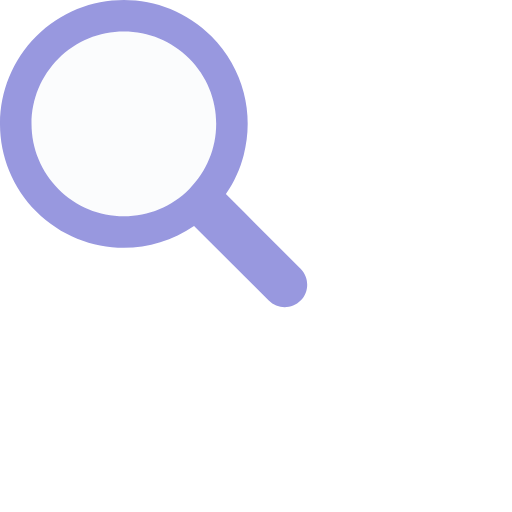
t = 0.00 s
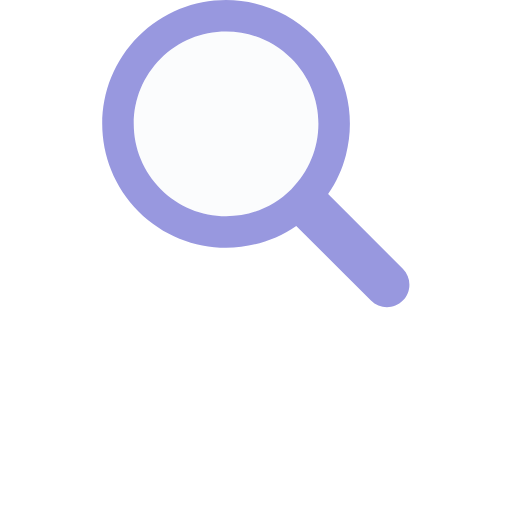
t = 0.27 s
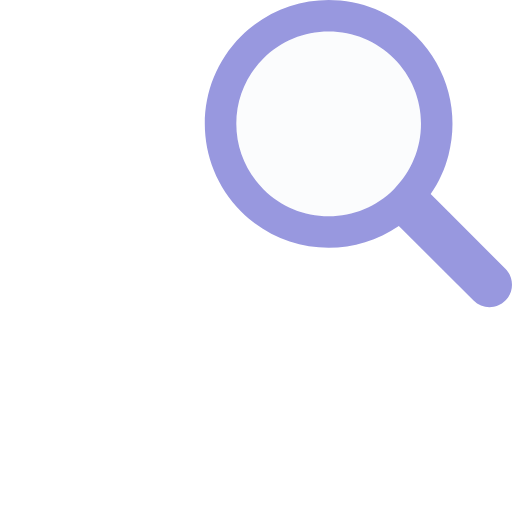
t = 0.54 s
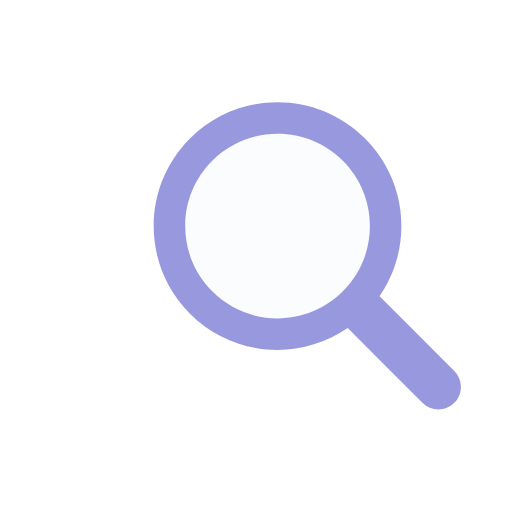
t = 0.81 s
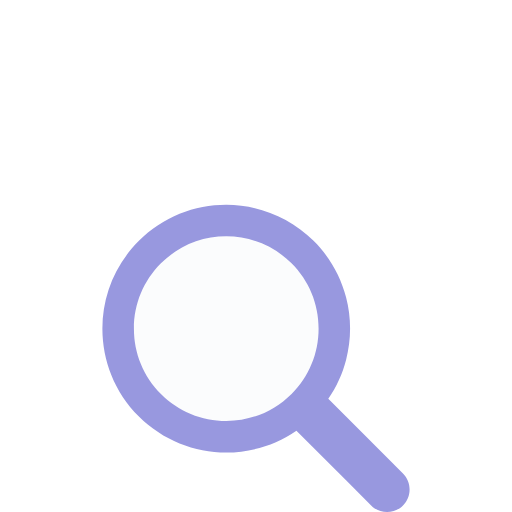
t = 1.08 s
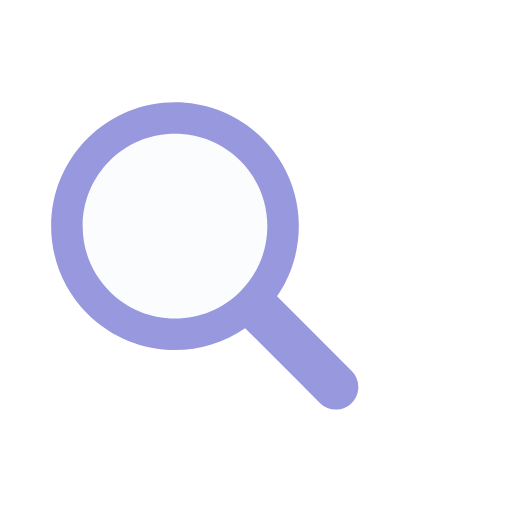
t = 1.36 s

The animated SVG that drew these frames (rendered in a browser with its animation timeline set to each time). Animation: 1 SMIL element (animateTransform=1); one cycle of 1.64 s, repeats indefinitely.

<?xml version="1.0" encoding="utf-8"?>
<svg xmlns="http://www.w3.org/2000/svg" xmlns:xlink="http://www.w3.org/1999/xlink" style="margin: auto; background: none; display: block; shape-rendering: auto;" width="104px" height="104px" viewBox="0 0 100 100" preserveAspectRatio="xMidYMid">
<g transform="translate(50 50)">
  <g transform="scale(1)">
    <g transform="translate(-50 -50)">
      <g>
        <animateTransform attributeName="transform" type="translate" repeatCount="indefinite" dur="1.639344262295082s" values="-20 -20;20 -20;0 20;-20 -20" keyTimes="0;0.33;0.66;1"></animateTransform>
        <path fill="rgba(249, 250, 252, 0.6929032258064516)" d="M44.19 26.158c-4.817 0-9.345 1.876-12.751 5.282c-3.406 3.406-5.282 7.934-5.282 12.751 c0 4.817 1.876 9.345 5.282 12.751c3.406 3.406 7.934 5.282 12.751 5.282s9.345-1.876 12.751-5.282 c3.406-3.406 5.282-7.934 5.282-12.751c0-4.817-1.876-9.345-5.282-12.751C53.536 28.033 49.007 26.158 44.19 26.158z"></path>
        <path fill="#9898df" d="M78.712 72.492L67.593 61.373l-3.475-3.475c1.621-2.352 2.779-4.926 3.475-7.596c1.044-4.008 1.044-8.23 0-12.238 c-1.048-4.022-3.146-7.827-6.297-10.979C56.572 22.362 50.381 20 44.19 20C38 20 31.809 22.362 27.085 27.085 c-9.447 9.447-9.447 24.763 0 34.21C31.809 66.019 38 68.381 44.19 68.381c4.798 0 9.593-1.425 13.708-4.262l9.695 9.695 l4.899 4.899C73.351 79.571 74.476 80 75.602 80s2.251-0.429 3.11-1.288C80.429 76.994 80.429 74.209 78.712 72.492z M56.942 56.942 c-3.406 3.406-7.934 5.282-12.751 5.282s-9.345-1.876-12.751-5.282c-3.406-3.406-5.282-7.934-5.282-12.751 c0-4.817 1.876-9.345 5.282-12.751c3.406-3.406 7.934-5.282 12.751-5.282c4.817 0 9.345 1.876 12.751 5.282 c3.406 3.406 5.282 7.934 5.282 12.751C62.223 49.007 60.347 53.536 56.942 56.942z"></path>
      </g>
    </g>
  </g>
</g>
<!-- [ldio] generated by https://loading.io/ --></svg>